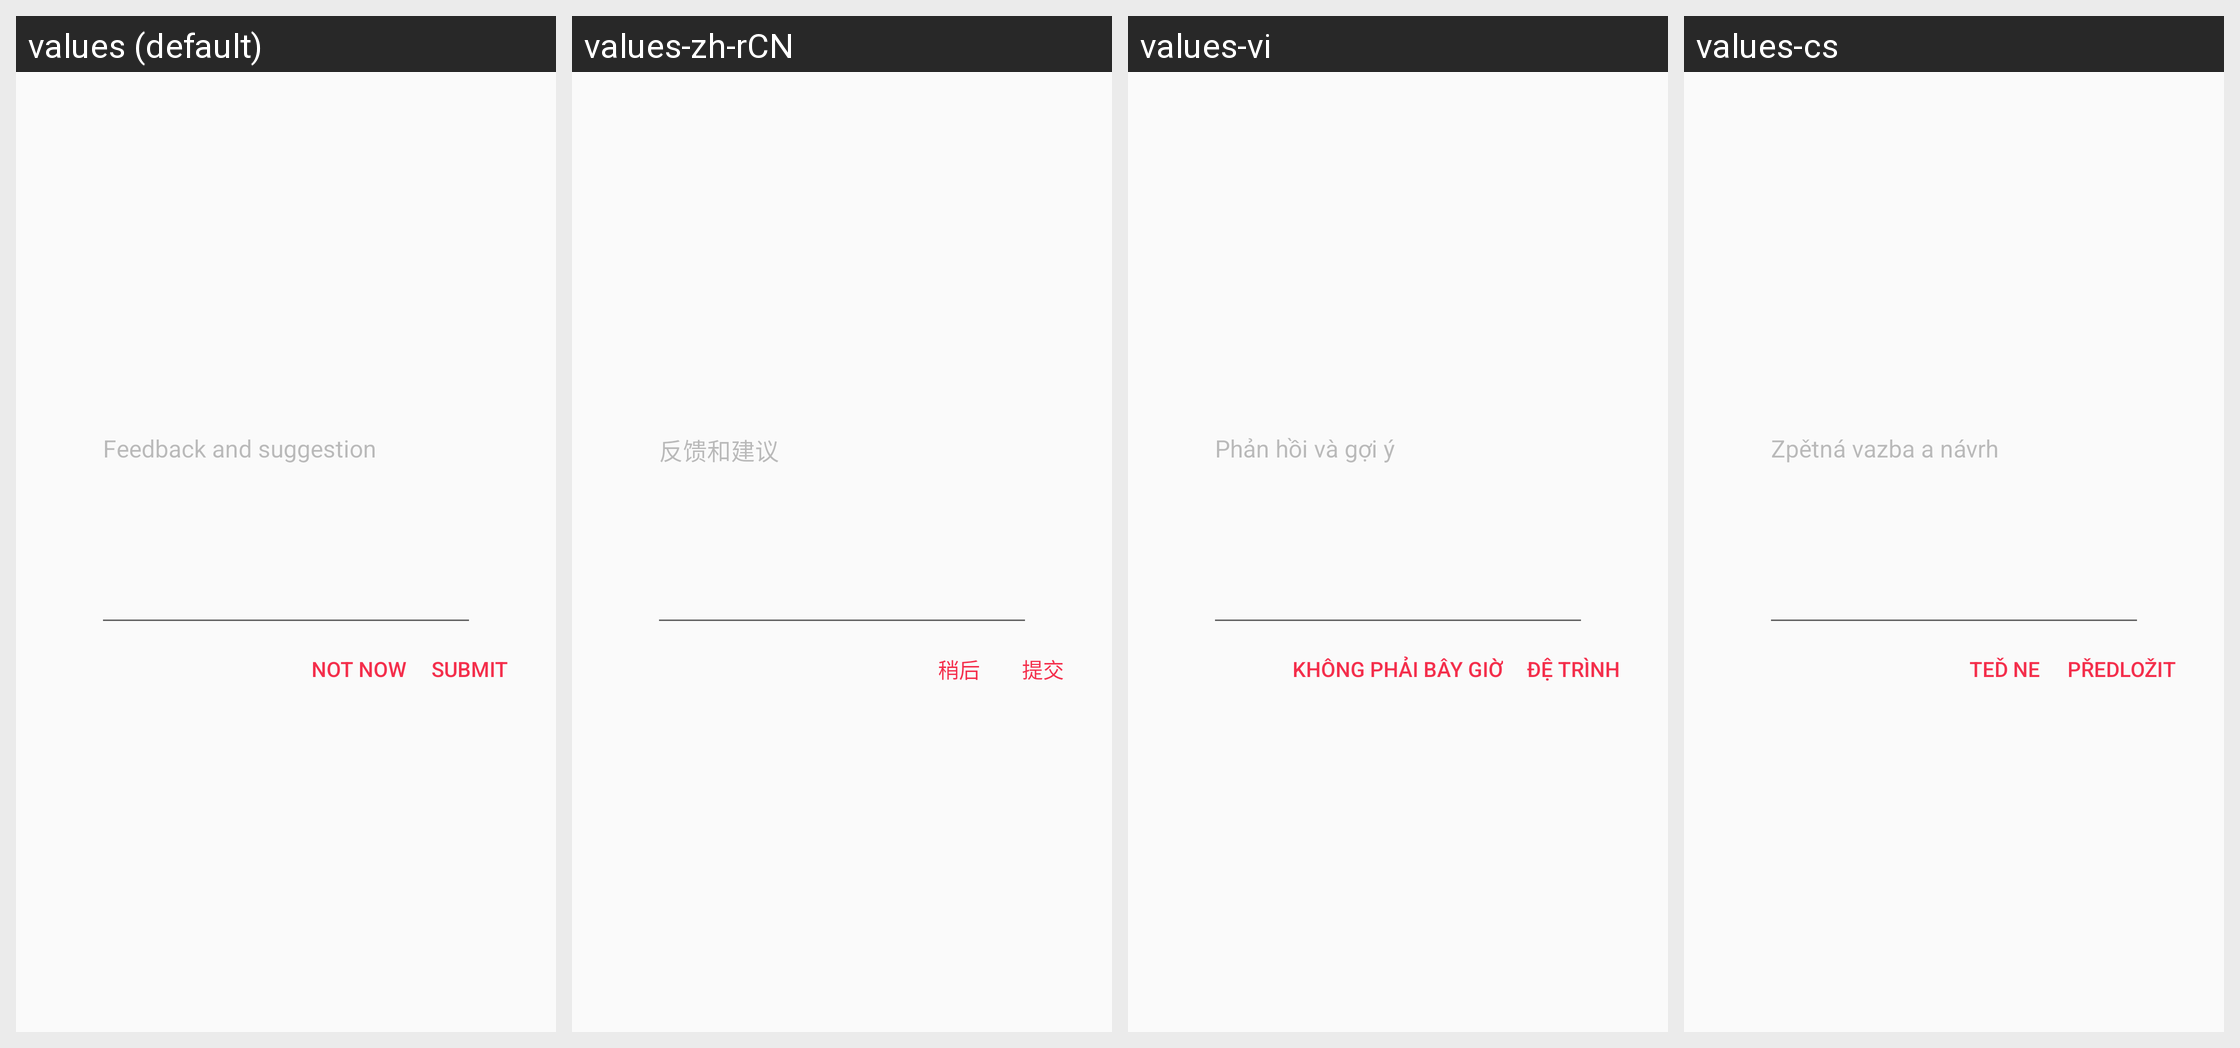

For this localized Android screen grid, give each drawn string resource with its value in every locale shown.
Android screen res/layout/layout0108.xml rendered under 4 locales, left to right: values (default), values-zh-rCN, values-vi, values-cs. Device: Nexus 5 (rendered at 1080×1920; each locale shown at half size, 540×960, under a caption strip naming it); theme style000f.
Other locales in the repository, not shown: values-af, values-am, values-ar, values-as, values-az, values-be, values-bg, values-bn, values-bs, values-ca, values-da, values-de, values-el, values-en-rCA, values-en-rGB, values-en-rIN, values-en-rXC, values-es, values-es-rGT, values-es-rMX, values-es-rUS, values-et, values-eu, values-fa, values-fi, values-fr, values-fr-rCA, values-gl, values-gu, values-he, values-hi, values-hr, values-hu, values-hy, values-in, values-is, values-it, values-iw, values-ja, values-ka, values-kk, values-km, values-kn, values-kn-rIN, values-ko, values-ky, values-lo, values-lt, values-lv, values-mk, values-ml, values-ml-rIN, values-mn, values-mr, values-ms, values-my, values-nb, values-ne, values-nl, values-or, values-pa, values-pa-rIN, values-pl, values-pt, values-pt-rBR, values-pt-rPT, values-ro, values-ru, values-ru-rRU, values-si, values-sk, values-sl, values-sq, values-sr, values-sv, values-sw, values-ta, values-ta-rIN, values-te, values-te-rIN, values-th, values-tl, values-tr, values-uk, values-ur, values-ur-rIN, values-uz, values-zh, values-zh-rHK, values-zh-rTW, values-zu.
Strings drawn on this screen, with the default value and each locale's value (text and hints the layout hard-codes, and strings that could not be matched under every locale, appear in the picture but are not listed):

string00ce
  values: Feedback and suggestion
  values-zh-rCN: 反馈和建议
  values-vi: Phản hồi và gợi ý
  values-cs: Zpětná vazba a návrh

string00d0
  values: NOT NOW
  values-zh-rCN: 稍后
  values-vi: KHÔNG PHẢI BÂY GIỜ
  values-cs: TEĎ NE

string00d2
  values: SUBMIT
  values-zh-rCN: 提交
  values-vi: ĐỆ TRÌNH
  values-cs: PŘEDLOŽIT
